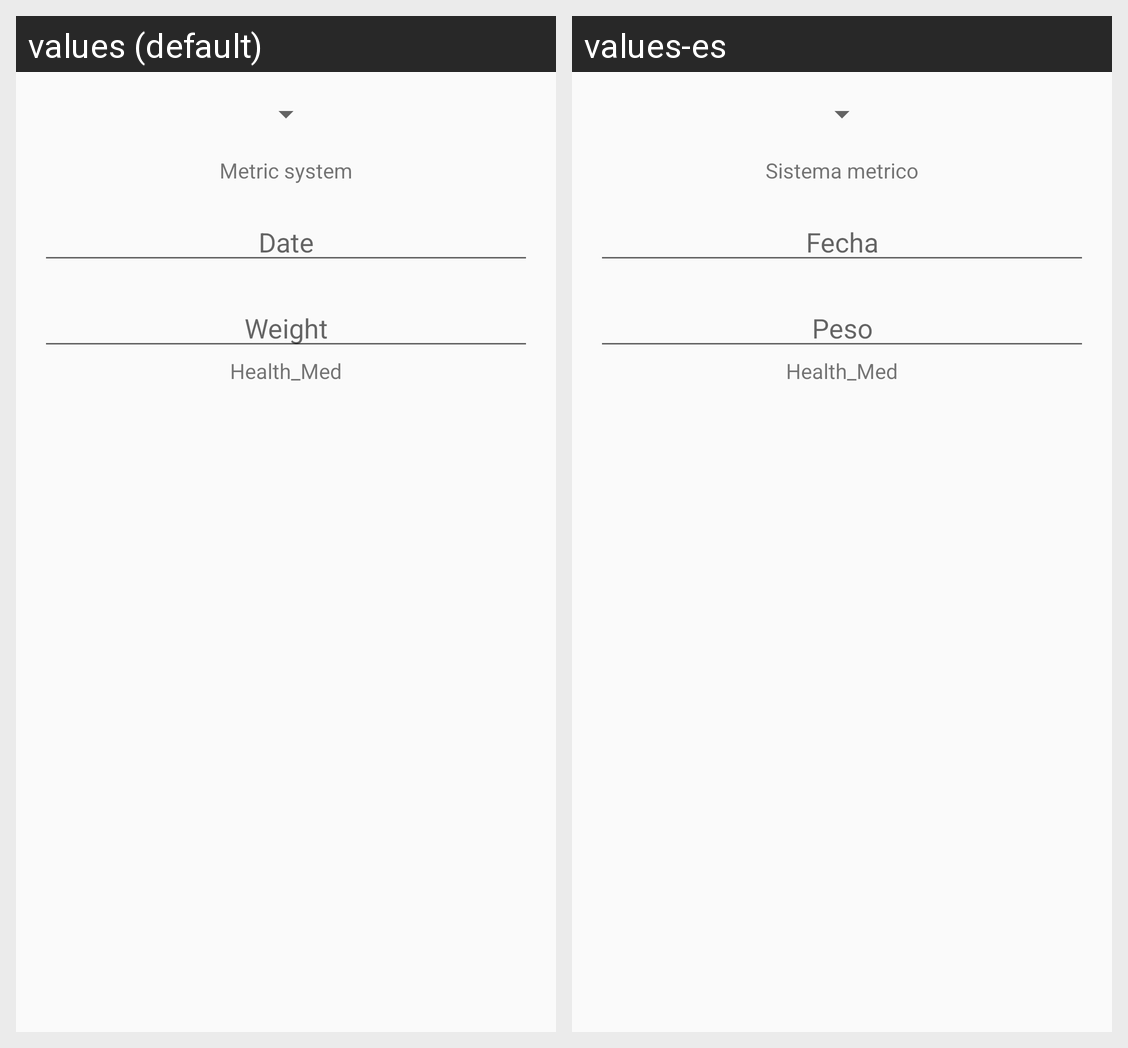

Here is an Android app screen in its default locale and in the app's own translations. Write out the translated-string differences for the strings that appear on this screen.
Android screen res/layout/fragment_new_entry.xml rendered under 2 locales, left to right: values (default), values-es. Device: Nexus 5 (rendered at 1080×1920; each locale shown at half size, 540×960, under a caption strip naming it); theme AppTheme.
Strings drawn on this screen, with the default value and each locale's value (text and hints the layout hard-codes, and strings that could not be matched under every locale, appear in the picture but are not listed):

metric_sys
  values: Metric system
  values-es: Sistema metrico

date
  values: Date
  values-es: Fecha

weight
  values: Weight
  values-es: Peso

app_name
  values: Health_Med
  values-es: Health_Med
